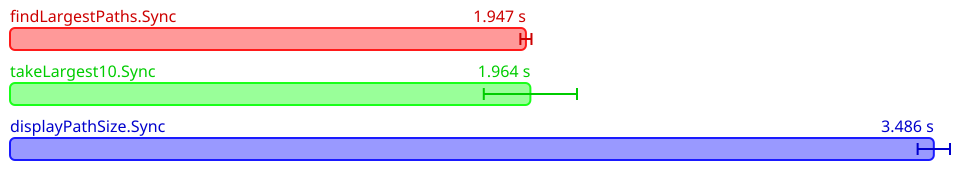

Source data for this figure (header and first rows):
Name, Mean (ps), 2*Stdev (ps), Allocated, Copied, Peak Memory
All.findLargestPaths.Sync, 1946779927300, 20941329364, 2156636840, 430346857, 268435456
All.takeLargest10.Sync, 1963635851400, 175851522384, 2155362298, 455290434, 320864256
All.displayPathSize.Sync, 3485922211400, 61059175916, 6183686787, 1196107572, 377487360
